Labelled photos from "car orientation data", an image-classification folder in MiguelCan13/TAMU-HACK-2026. The possible labels are: left, right.

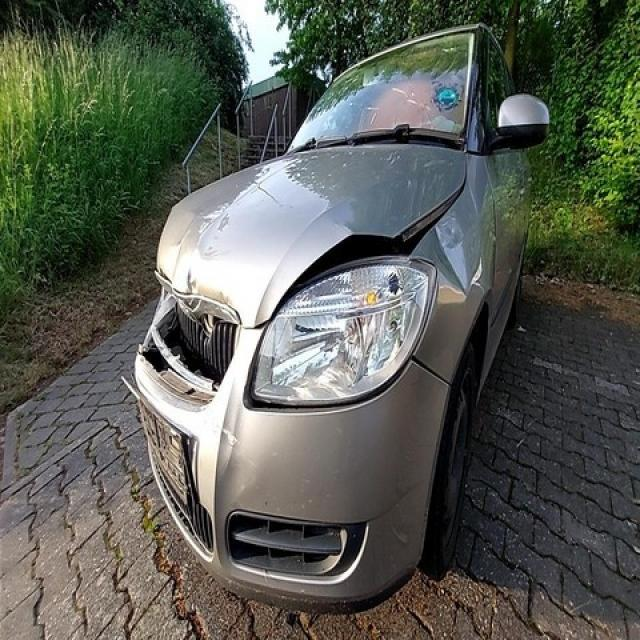
Label: left

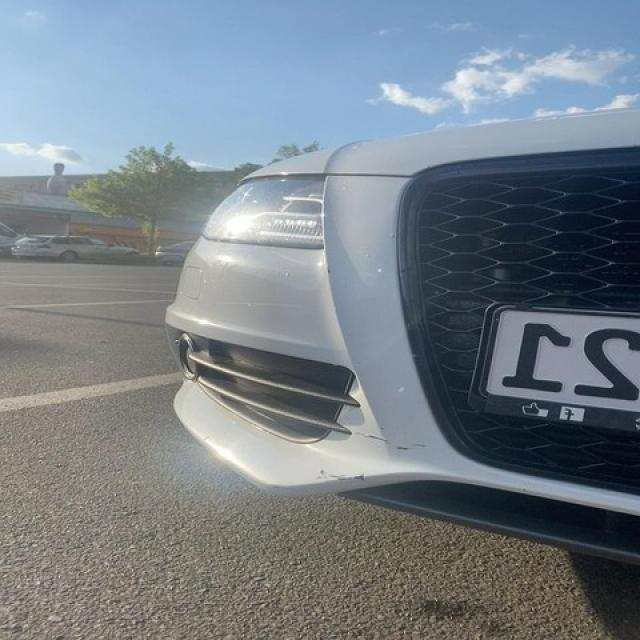
Label: right

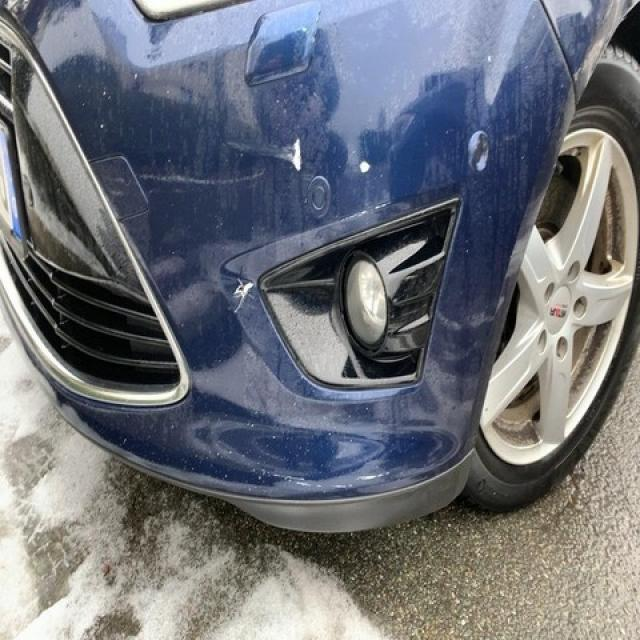
Label: left

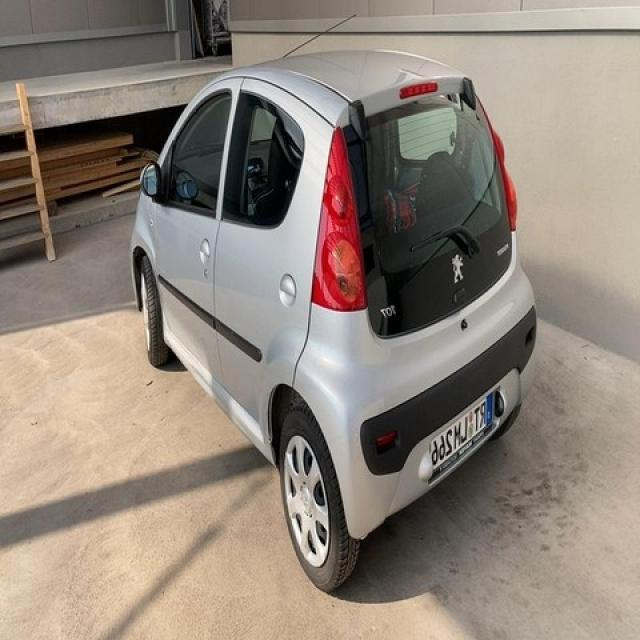
Label: left

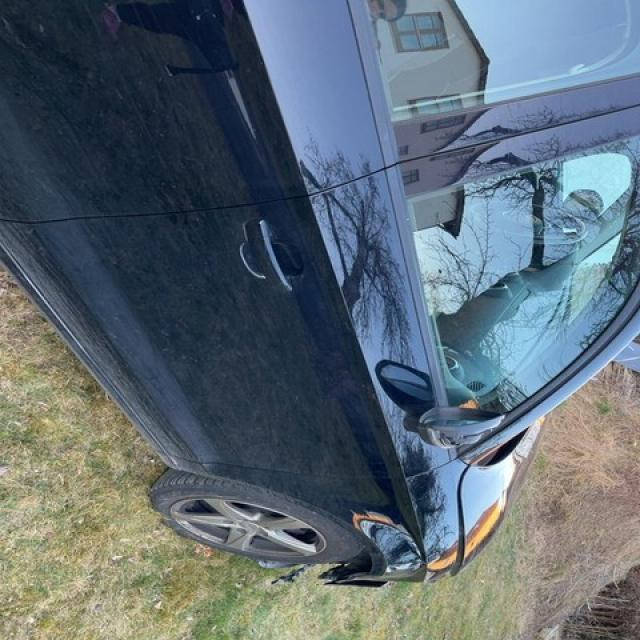
Label: right

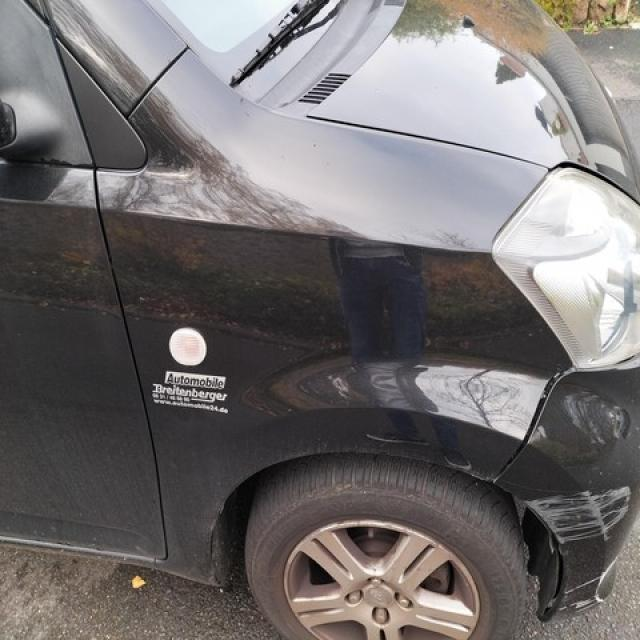
Label: right
